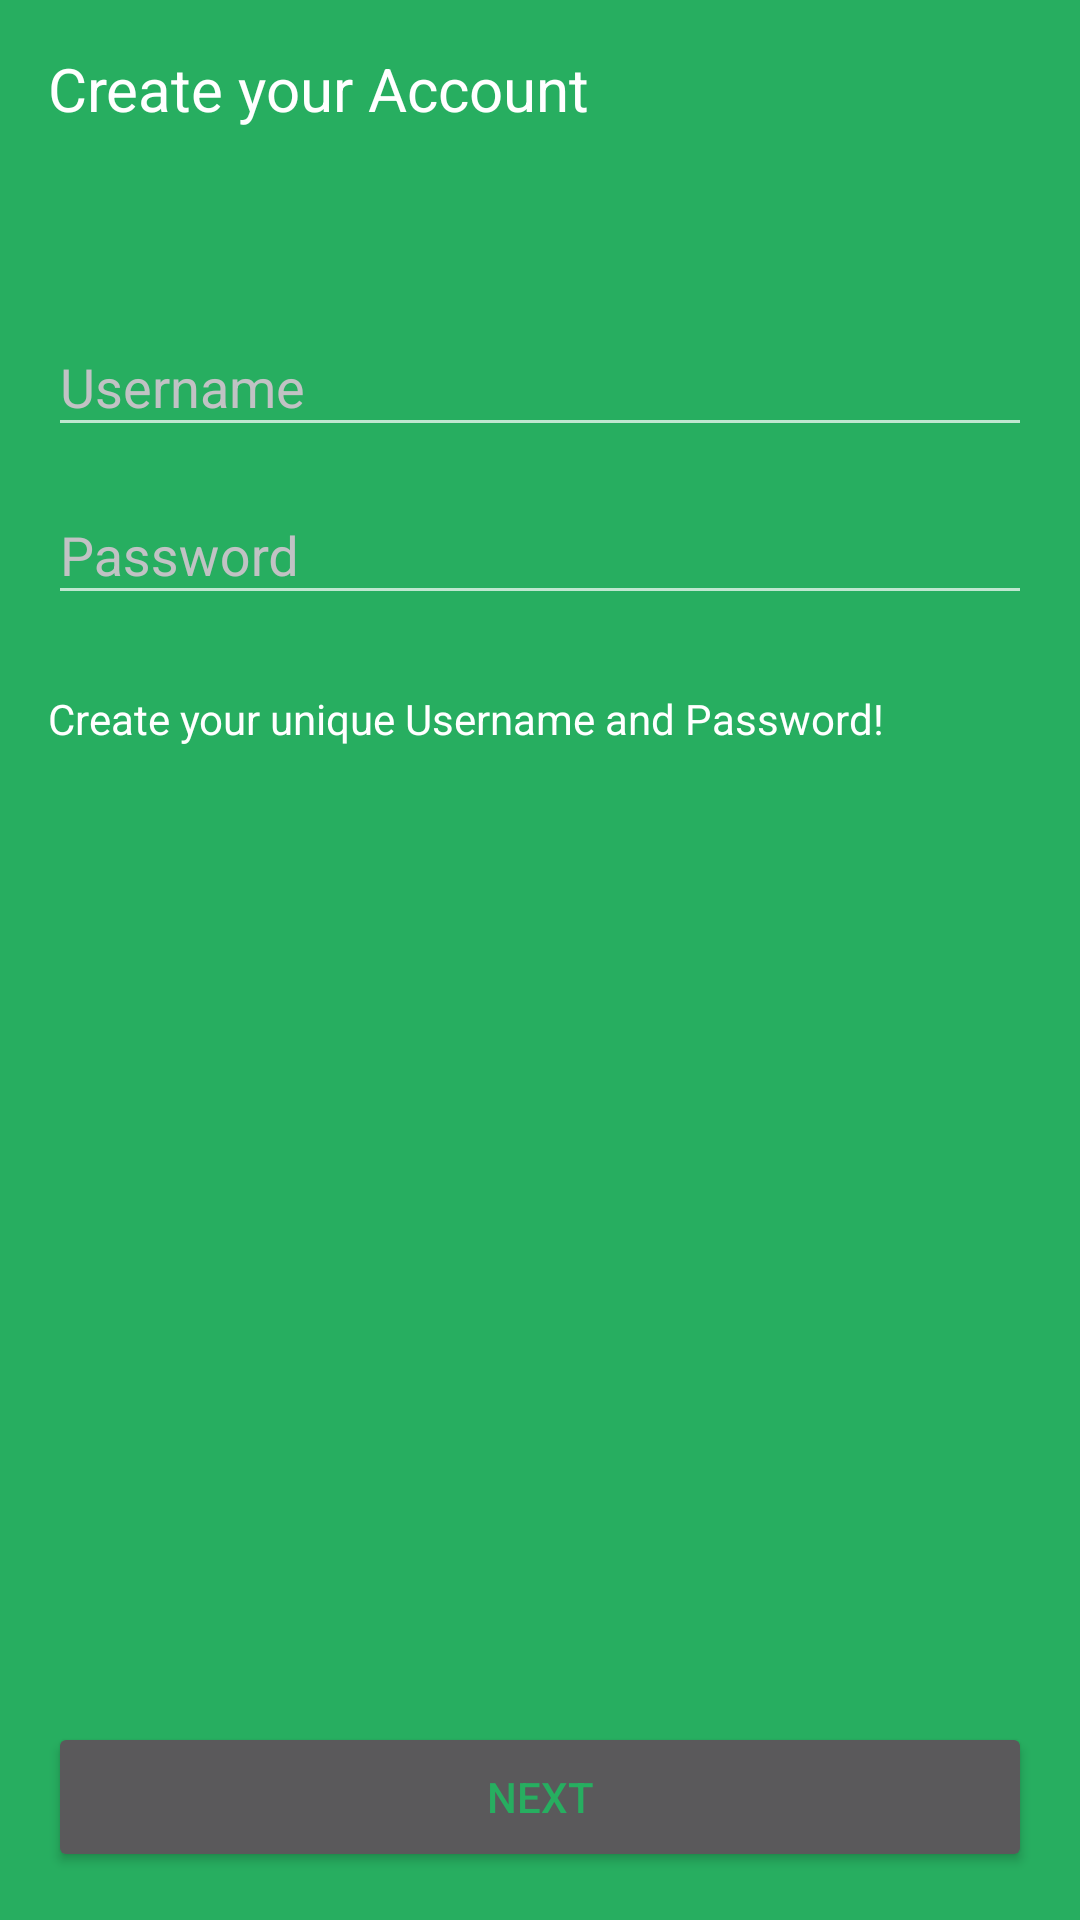

Write the Android layout XML for this screen, with the resource values it uses.
<!-- AndroidManifest.xml: application theme AppTheme -->
<!-- res/layout/activity_create_user.xml -->
<?xml version="1.0" encoding="utf-8"?>
<LinearLayout xmlns:android="http://schemas.android.com/apk/res/android"
    xmlns:tools="http://schemas.android.com/tools"
    xmlns:app="http://schemas.android.com/apk/res-auto"
    android:id="@+id/activity_create_user"
    android:layout_width="match_parent"
    android:layout_height="match_parent"
    android:paddingBottom="@dimen/activity_vertical_margin"
    android:paddingLeft="@dimen/activity_horizontal_margin"
    android:paddingRight="@dimen/activity_horizontal_margin"
    android:paddingTop="@dimen/activity_vertical_margin"
    android:orientation="vertical"
    android:background="@color/colorBackground"
    tools:context="com.ziterz.mate.createUser">
    <TextView
        android:layout_width="match_parent"
        android:layout_height="wrap_content"
        android:text="@string/user_title"
        android:textSize="20sp"
        android:textColor="@color/white"/>

    <android.support.design.widget.TextInputLayout
        android:layout_marginTop="50dp"
        android:id="@+id/create_user"
        android:layout_width="match_parent"
        android:layout_height="wrap_content"
        app:hintTextAppearance="@style/TextAppearence.App.TextInputLayout"
        android:textColorHint="#c1c2c4">

        <EditText
            android:layout_width="match_parent"
            android:layout_height="wrap_content"
            android:inputType="textPersonName"
            android:ems="10"
            android:layout_marginTop="54dp"
            android:id="@+id/editText3"
            android:textSize="18sp"
            android:textColor="@color/white"
            android:layout_alignParentTop="true"
            android:hint="@string/username_hint"/>

    </android.support.design.widget.TextInputLayout>

    <android.support.design.widget.TextInputLayout
        android:id="@+id/create_password"
        android:layout_width="match_parent"
        android:layout_height="wrap_content"
        app:hintTextAppearance="@style/TextAppearence.App.TextInputLayout"
        android:textColorHint="#c1c2c4">
        <EditText
            android:layout_width="match_parent"
            android:layout_height="wrap_content"
            android:inputType="textPassword"
            android:ems="10"
            android:layout_marginTop="15dp"
            android:id="@+id/edittextpassword"
            android:textSize="18sp"
            android:textColor="@color/white"
            android:hint="@string/password_hint"/>
    </android.support.design.widget.TextInputLayout>

    <RelativeLayout
        android:layout_width="match_parent"
        android:layout_height="wrap_content">

        <TextView
            android:text="@string/create_user_caption"
            android:textColor="@color/white"
            android:layout_width="wrap_content"
            android:layout_height="wrap_content"
            android:id="@+id/textView8"
            android:layout_marginTop="25dp"/>
        <Button
            android:text="@string/next_btn"
            android:onClick="openChat"
            android:layout_width="350dp"
            android:layout_height="50dp"
            android:id="@+id/button3"
            android:textColor="#27ae60"
            android:layout_alignParentBottom="true"
            android:layout_alignParentRight="true"
            android:layout_alignParentEnd="true"/>
    </RelativeLayout>

</LinearLayout>
<!-- resources referenced by this layout -->
<resources>
  <color name="colorBackground">#27ae60</color>
  <dimen name="activity_horizontal_margin">16dp</dimen>
  <dimen name="activity_vertical_margin">16dp</dimen>
  <string name="create_user_caption">Create your unique Username and Password!</string>
  <string name="next_btn">Next</string>
  <string name="password_hint">Password</string>
  <string name="user_title">Create your Account</string>
  <string name="username_hint">Username</string>
  <style name="TextAppearence.App.TextInputLayout" parent="@android:style/TextAppearance">
          <item name="android:textColor">@color/white</item>
          <item name="colorControlNormal">@color/white</item>
          <item name="colorControlActivated">@color/white</item>
          <item name="colorControlHighlight">@color/white</item>
          <item name="colorAccent">@color/white</item>
          <item name="android:textColorHint">@color/white</item>
      </style>
  <style name="AppTheme" parent="Theme.AppCompat.NoActionBar">
          
          <item name="colorPrimary">@color/colorPrimary</item>
          <item name="colorPrimaryDark">@color/colorPrimaryDark</item>
          <item name="colorAccent">@color/colorAccent</item>
      </style>
  <color name="colorPrimary">#3F51B5</color>
  <color name="colorPrimaryDark">#303F9F</color>
  <color name="colorAccent">#FF4081</color>
  <!-- not gathered from this repository: default colours our renderer supplied (Android Studio template values) -->
  <color name="white">#FFFFFFFF</color>
</resources>
